Photos from the image-classification dataset "parts" in the GitHub repository rahualrai/parts_classification. Its 5 classes are: connector, gear, plate, shaft, spring.

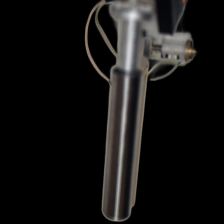
Label: shaft

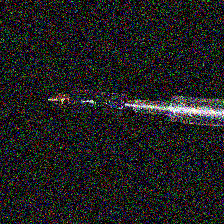
Label: connector

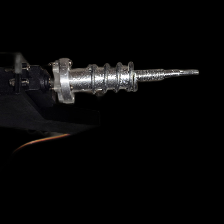
Label: spring

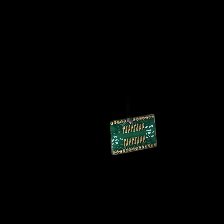
Label: plate

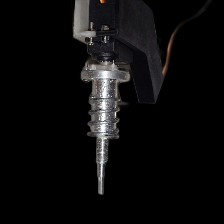
Label: spring

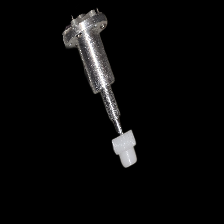
Label: gear
